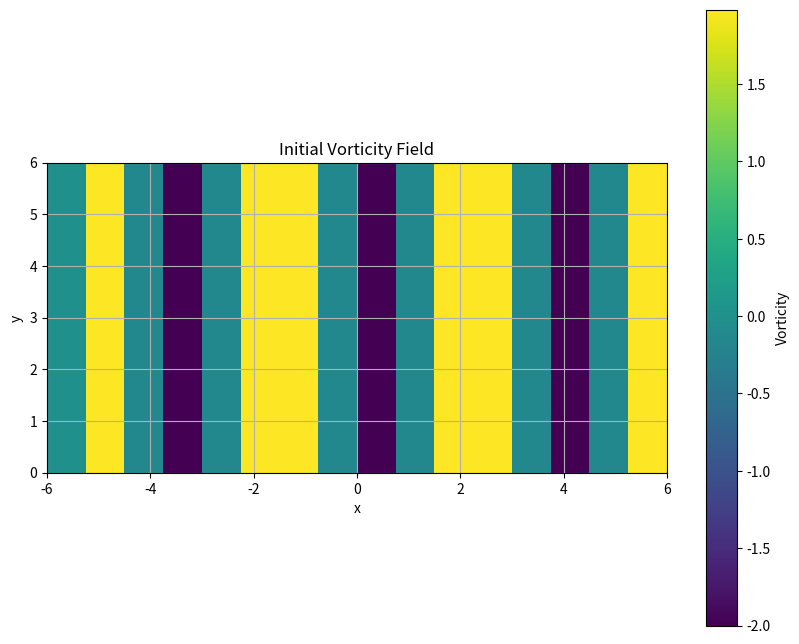

Here is the Python script that generated this plot: (Note: this script raises an exception after producing the figure.)
import os
import numpy as np
import matplotlib.pyplot as plt
from matplotlib.animation import FuncAnimation, FFMpegWriter
import time  # Add import for time module

# ---------------------------
# Simulation Parameters
# ---------------------------
nu = 0.001          # Viscosity
T = 15              # Final time (seconds)
dt = 0.1            # Time step
num_steps = int(T / dt)
delta = 0.1         # Mollification parameter (choose δ < 0.15 for the boundary layer)

# Mesh parameters:
# h0: partition size in the coarse mesh (uniform in x and y)
h0 = 0.8    # Coarse mesh grid spacing (both x and y)

region_x = [-6, 6]
region_y = [0, 6]
window_x = [region_x[0], region_x[1]]
window_y = [region_y[0], region_y[1]]

np.random.seed(42)

# ---------------------------
# Vorticity, Velocity and Grid
# ---------------------------
def velocity(x, y):
    return np.array([0, -np.sin(2*x)])

def vorticity(x, y):
    return -2*np.cos(2*x)

def generate_uniform_grid():
    """
    Generates a uniform grid covering the entire region with coarse grid spacing h0.
    
    Returns:
      grid: numpy array of shape (n_x, n_y, 2) containing the grid points
      A: corresponding area array
    """
    x1, x2 = region_x
    y1, y2 = region_y

    num_x = int((x2 - x1) / h0) + 1
    num_y = int((y2 - y1) / h0) + 1
    x_vals = np.linspace(x1, x2, num_x, endpoint=False)
    y_vals = np.linspace(y1, y2, num_y, endpoint=False)
    xx, yy = np.meshgrid(x_vals, y_vals, indexing='ij')
    grid = np.stack((xx, yy), axis=-1)
    A = h0 * h0 * np.ones((num_x, num_y))
    
    print(f"Grid shape: {grid.shape}, number of points: {grid.shape[0]*grid.shape[1]}")
    
    return grid, A

# Generate the grid (for vortex initialization)
grid, A = generate_uniform_grid()

# Initialize vortex particles on the grid
def initialize_vortices(grid):
    # grid has shape (n_x, n_y, 2)
    n_x, n_y, _ = grid.shape
    w = np.zeros((n_x, n_y))
    u = np.zeros((n_x, n_y, 2))
    for i in range(n_x):
        for j in range(n_y):
            x, y = grid[i, j]
            if -2 <= x < 2 and 0 <= y <= 6:
                w[i, j] = vorticity(x, y)
                u[i, j] = velocity(x, y)
            else:
                w[i, j] = 0.0
                u[i, j] = np.array([0, 0])
    return w, u

w0, u0 = initialize_vortices(grid)

# Assign values to [-6, -2] and [2, 6] by copying from [-2, 2]
def copy_vorticity_velocity(w, u):
    """
    Copies vorticity and velocity from [-2, 2] to [-6, -2] and [2, 6].
    
    Parameters:
      w: numpy array of shape (n_x, n_y) representing the vorticity field.
      u: numpy array of shape (n_x, n_y, 2) representing the velocity field.
      
    Returns:
      w: updated vorticity field with copied values.
      u: updated velocity field with copied values.
    """
    n_x, n_y = w.shape
    for i in range(n_x):
        for j in range(n_y):
            x, y = grid[i, j]
            if -2 <= x < 2 and 0 <= y <= 6:
                if -6 <= x - 4 < -2:
                    w[i - int(4 / h0), j] = w[i, j]  # Copy from [-2, 2) to [-6, -2)
                    u[i - int(4 / h0), j] = u[i, j]
                if 2 <= x + 4 < 6:
                    w[i + int(4 / h0), j] = w[i, j]  # Copy from [-2, 2) to [2, 6)
                    u[i + int(4 / h0), j] = u[i, j]
    return w, u

w0, u0 = copy_vorticity_velocity(w0, u0)

print("* Number of vortices in grid:", grid.shape[0]*grid.shape[1])
num_vortices = grid.shape[0]*grid.shape[1]

# Visualize w0
plt.figure(figsize=(10, 8))
plt.imshow(w0.T, extent=(region_x[0], region_x[1], region_y[0], region_y[1]), origin='lower', cmap='viridis')
plt.colorbar(label='Vorticity')
plt.title('Initial Vorticity Field')
plt.xlabel('x')
plt.ylabel('y')
plt.grid(True)
plt.show()

# ---------------------------
# Mollified Biot-Savart Kernel for Entire R^2
# ---------------------------
def K_R2(x, y, delta=0.01):
    x1, x2 = x[0], x[1]
    y1, y2 = y[0], y[1]
    r = np.linalg.norm(x - y)
    if r < 1e-10:
        return np.zeros(2)
    factor = 1 - np.exp(- (r / delta)**2)
    K1 = - (x2 - y2) / (2 * np.pi * r**2) * factor
    K2 = (x1 - y1) / (2 * np.pi * r**2) * factor
    return np.array([K1, K2])

def indicator_D(point):
    return 0 if point[1] <= 0 else 1

def reflect(point):
    return np.array([point[0], -point[1]])

# ---------------------------
# Function Factory for u_func
# ---------------------------
def make_u_func(current, w0, A):
    """
    Creates a u_func that computes the local velocity (drift) at any position x,
    using a frozen copy of the current vortex positions.
    """
    current_copy = current.copy()
    def u_func(x):
        u_val = np.zeros(2)
        # Loop over the grid (double index)
        n1, n2 = current_copy.shape[0], current_copy.shape[1]
        for i in range(n1):
            for j in range(n2):
                pos = current_copy[i, j]
                contrib1 = indicator_D(pos) * K_R2(pos, x, delta)
                contrib2 = indicator_D(reflect(pos)) * K_R2(reflect(pos), x, delta)
                u_val += (contrib1 - contrib2) * w0[i, j] * A[i, j]
        return u_val
    return u_func

# ---------------------------
# Vortex Trajectory Simulation (using double-index for positions)
# ---------------------------
def simulate_vortex_trajectories():
    """
    Simulates vortex trajectories using the Euler-Maruyama scheme.
    
    Returns:
      traj: array of shape (num_steps+1, n_x, n_y, 2) representing the trajectories on the grid.
      uFuncs: list of functions (one per time step) that compute the local velocity.
      displacements: array storing the displacement for each vortex.
    """
    # Initialize trajectory array
    traj = np.zeros((num_steps + 1, grid.shape[0], grid.shape[1], 2))
    traj[0] = grid
    
    uFuncs = []
    displacements = np.zeros((num_steps, grid.shape[0], grid.shape[1], 2))
    
    for step in range(num_steps):
        current = traj[step]
        u_func = make_u_func(current, w0, A)
        uFuncs.append(u_func)
        n1, n2 = current.shape[0], current.shape[1]
        for i in range(n1):
            for j in range(n2):
                u_val = u_func(current[i, j])
                dW = np.sqrt(2 * nu * dt) * np.random.randn(2)
                disp = dt * u_val + dW
                displacements[step, i, j] = disp
                traj[step + 1, i, j] = current[i, j] + disp
        
        # Copy vorticity and velocity from D to D1 and D2
        traj[step + 1], u0 = copy_vorticity_velocity(traj[step + 1], u0)
                
    return traj, uFuncs, displacements

# ---------------------------
# Boat Simulation (using the velocity functions from vortex simulation)
# ---------------------------
def generate_boat_grid():
    """
    Generates a boat grid by flattening the double-index array into a single flat array of query points.
    """
    boat_grid = grid.reshape(-1, 2)
    return boat_grid

def simulate_boats(uFuncs):
    """
    Simulate boat trajectories on the grid.
    Boat positions are updated using the precomputed uFuncs (drift only, no noise).
    
    Returns:
      boat_positions: array of shape (num_steps+1, num_boats, 2)
      boat_displacements: array of shape (num_steps, num_boats, 2)
      boat_colors: array of shape (num_boats,) indicating the color of each boat
    """
    boat_grid = generate_boat_grid()
    num_boats = boat_grid.shape[0]
    boat_positions = np.zeros((num_steps + 1, num_boats, 2))
    boat_positions[0] = boat_grid
    boat_displacements = np.zeros((num_steps, num_boats, 2))
    boat_colors = np.full(num_boats, 'blue')  # Default color for boats in [-2, 2) x [0, 6]

    for b in range(num_boats):
        x, y = boat_grid[b]
        if -2 <= x < 2:
            boat_colors[b] = 'red'  # Different color for boats in [-2, 2) x [0, 6]

    for step in range(num_steps):
        u_func = uFuncs[step]
        for b in range(num_boats):
            vel = u_func(boat_positions[step, b])
            boat_displacements[step, b] = dt * vel  # boats follow the drift (no noise)
            boat_positions[step + 1, b] = boat_positions[step, b] + dt * vel
    return boat_positions, boat_displacements, boat_colors

# ---------------------------
# Main Simulation
# ---------------------------
start_time = time.time()  # Start timer for trajectory computation
print("Computing vortex trajectories......")
trajectories, uFuncs, displacements = simulate_vortex_trajectories()
end_time = time.time()  # End timer for trajectory computation
print(f"Time for trajectory computation: {end_time - start_time:.2f} seconds")

start_time = time.time()  # Start timer for boat simulation
print("Simulating vortex boats......")
boat_positions, boat_displacements, boat_colors = simulate_boats(uFuncs)
end_time = time.time()  # End timer for boat simulation
print(f"Time for boat simulation: {end_time - start_time:.2f} seconds")

# For velocity field display we use the same boat grid as query points.
query_grid = generate_boat_grid()

def compute_velocity_field(u_func, query_points):
    """
    Computes the velocity field at given query points using a precomputed u_func.
    """
    P = query_points.shape[0]
    U = np.zeros(P)
    V = np.zeros(P)
    for p in range(P):
        vel = u_func(query_points[p])
        U[p] = vel[0]
        V[p] = vel[1]
    return U, V

# ---------------------------
# Animation: Combined Velocity Field and Boat Animation
# ---------------------------
fig, ax = plt.subplots(figsize=(10, 8))
ax.set_xlim(window_x[0], window_x[1])
ax.set_ylim(window_y[0], window_y[1])
ax.set_aspect('equal')
ax.grid(True)
ax.set_title("Vortex and Boat Animation (t=0.00)")

# Initialize the velocity field quiver using the first u_func
U, V = compute_velocity_field(uFuncs[0], query_grid)
vel_quiver = ax.quiver(query_grid[:, 0], query_grid[:, 1], U, V,
                       color='black', alpha=0.9, pivot='mid',
                       scale=None, angles='xy', scale_units='xy')

# Plot boat positions as a scatter plot with different colors
boat_scatter = ax.scatter(boat_positions[0, :, 0], boat_positions[0, :, 1],
                          s=10, c=boat_colors, zorder=3)

def update(frame):
    t_current = frame * dt
    # Use the appropriate u_func (if frame exceeds available functions, use the last one)
    u_func = uFuncs[frame if frame < len(uFuncs) else -1]
    U, V = compute_velocity_field(u_func, query_grid)
    vel_quiver.set_UVC(U, V)
    
    # Update boat positions via scatter plot.
    boat_scatter.set_offsets(boat_positions[frame])
    
    ax.set_title(f"Vortex and Boat Animation (t={t_current:.2f})")
    return vel_quiver, boat_scatter

anim = FuncAnimation(fig, update, frames=num_steps + 1, interval=40, blit=False)

os.makedirs("animation", exist_ok=True)
save_path = os.path.join("animation", "cylinder.mp4")
writer = FFMpegWriter(fps=25)
anim.save(save_path, writer=writer)
print(f"Animation saved at: {save_path}")

plt.close(fig)
